Dataset: 175 (GitHub, gfabbretti8/machine_learning_exam). Classes: American pipit, Araripe manakin, black vulture, blue grouse, carmine bee-eater, Caspian tern, Cuban tody, dovekie, eastern meadowlark, Eurasian magpie, Gila woodpecker, Javan magpie, killdear, king vulture, maleo, masked booby, northern gannet, northern goshawk, ocellated turkey, rock dove, rufous kingfisher, rufous motmot, shoebill, sora, Taiwan magpie, white-cheeked turaco.

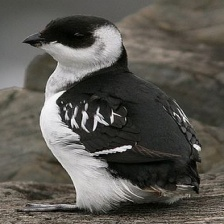
Label: dovekie

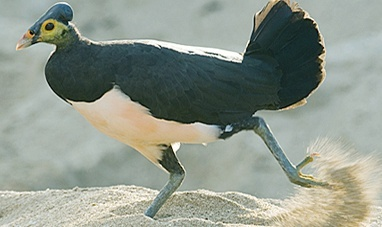
Label: maleo

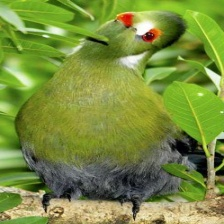
Label: white-cheeked turaco

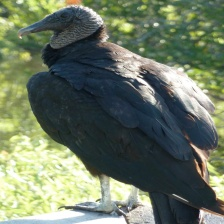
Label: black vulture

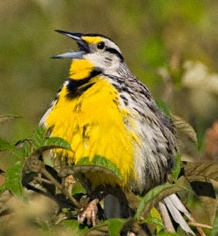
Label: eastern meadowlark

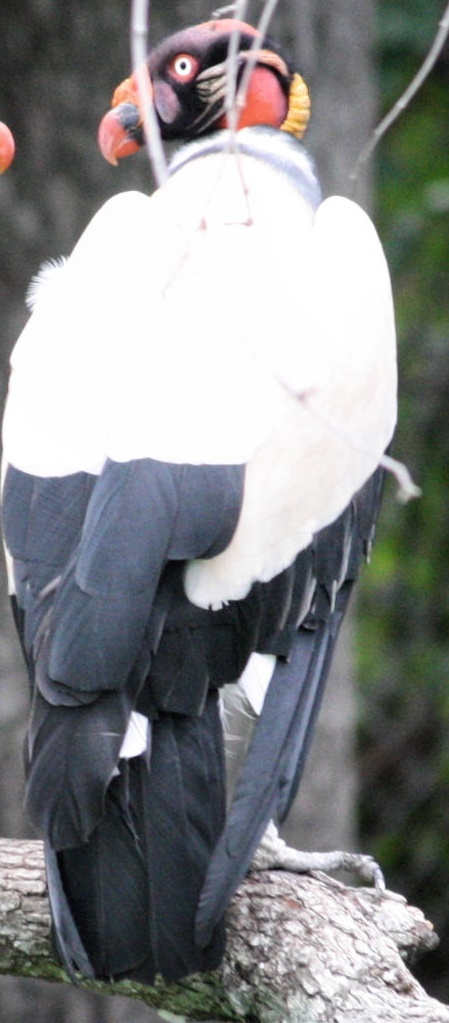
Label: king vulture
